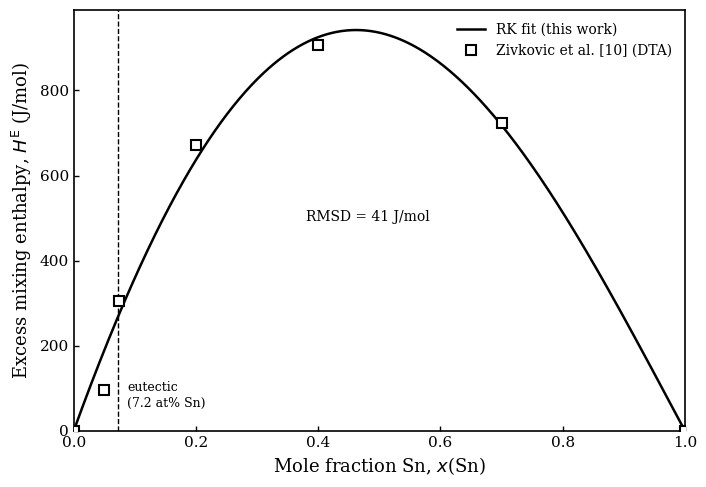

Source code (Python):
"""Excess mixing enthalpy for Ga-Sn liquid from Redlich-Kister fit."""

import numpy as np
import matplotlib
matplotlib.use("Agg")
import matplotlib.pyplot as plt

# Redlich-Kister parameters (J/mol), temperature-independent
L0 = 3744.0
L1 =  643.0
L2 = -413.0

EUTECTIC_XSN = 0.072
OUT_PATH = r"C:\Users\busta\Downloads\Calphad_GaInSn_Assessment\figures\FigS1_Hmix_GaSn.png"

# Experimental data from Table 3, Zivkovic et al. (2003)
exp_xsn = np.array([0.000, 0.050, 0.0742, 0.200, 0.400, 0.700, 1.000])
exp_hmix = np.array([0.0, 95.0, 306.0, 673.0, 907.0, 723.0, 0.0])

x_sn = np.linspace(0.0, 1.0, 500)
x_ga = 1.0 - x_sn
delta = x_ga - x_sn
hmix = x_ga * x_sn * (L0 + L1 * delta + L2 * delta**2)

idx_max = np.argmax(hmix)
x_max = x_sn[idx_max]
h_max = hmix[idx_max]

# Interpolate at eutectic
x_ga_eut = 1.0 - EUTECTIC_XSN
delta_eut = x_ga_eut - EUTECTIC_XSN
h_eut = x_ga_eut * EUTECTIC_XSN * (L0 + L1 * delta_eut + L2 * delta_eut**2)

print(f"max H^E = {h_max:.1f} J/mol at x_Sn = {x_max:.4f}")
print(f"H^E at eutectic (x_Sn=0.072) = {h_eut:.1f} J/mol")

# --- Figure ---
plt.rcParams.update({
    "font.family": "serif",
    "font.serif": ["Times New Roman", "DejaVu Serif"],
    "font.size": 11,
    "axes.linewidth": 1.2,
    "xtick.direction": "in",
    "ytick.direction": "in",
    "xtick.major.width": 1.0,
    "ytick.major.width": 1.0,
    "axes.grid": False,
})

fig, ax = plt.subplots(figsize=(7.2, 5.0))
fig.patch.set_facecolor("white")
ax.set_facecolor("white")

ax.plot(x_sn, hmix, color="black", lw=1.8, label="RK fit (this work)")
ax.plot(exp_xsn, exp_hmix, marker="s", ms=7,
        mfc="white", mec="black", mew=1.5, ls="none", zorder=5,
        label="Zivkovic et al. [10] (DTA)")

# Eutectic vertical line
ax.axvline(EUTECTIC_XSN, color="black", lw=1.0, ls="--")
ax.text(EUTECTIC_XSN + 0.015, 50, "eutectic\n(7.2 at% Sn)",
        fontsize=9, color="black", va="bottom")

ax.legend(frameon=False, fontsize=10, loc="upper right")

# RMSD annotation
ax.text(0.38, 0.55 * h_max, "RMSD = 41 J/mol",
        fontsize=10, color="black", va="top")

ax.set_xlabel("Mole fraction Sn, $x$(Sn)", fontsize=13, color="black")
ax.set_ylabel(r"Excess mixing enthalpy, $H^{\mathrm{E}}$ (J/mol)", fontsize=13, color="black")
ax.tick_params(labelsize=11, colors="black")
for spine in ax.spines.values():
    spine.set_edgecolor("black")

ax.set_xlim(0.0, 1.0)
ax.set_ylim(bottom=0.0)

fig.tight_layout()
fig.savefig(OUT_PATH, dpi=600, facecolor="white")
print(f"Saved: {OUT_PATH}")
